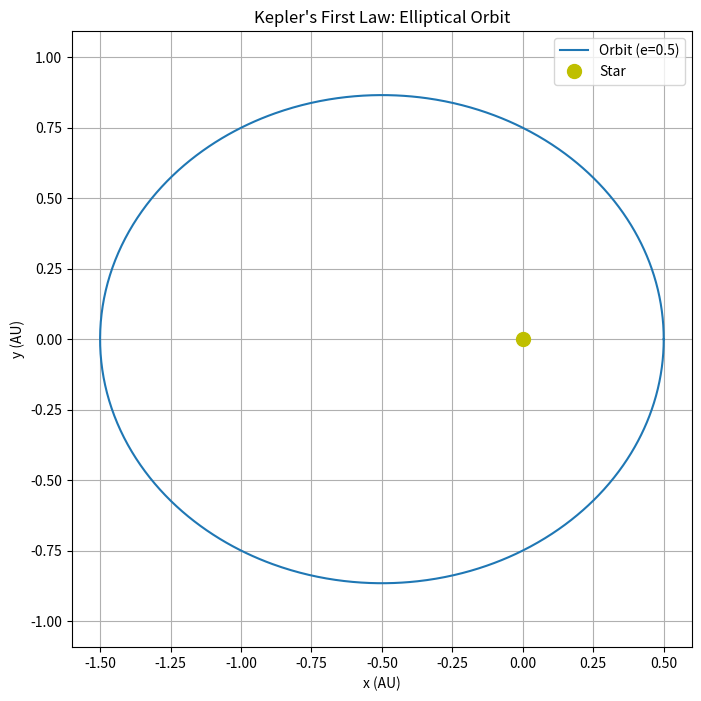

The script that saved this image:
%matplotlib inline
import numpy as np
import matplotlib.pyplot as plt

def kepler_orbit():
    t = np.linspace(0, 2*np.pi, 1000)
    a = 1.0 # semi-major axis
    e = 0.5 # eccentricity
    r = a * (1 - e**2) / (1 + e * np.cos(t))
    x = r * np.cos(t)
    y = r * np.sin(t)
    
    plt.figure(figsize=(8, 8))
    plt.plot(x, y, label=f'Orbit (e={e})')
    plt.plot(0, 0, 'yo', markersize=10, label='Star')
    plt.title("Kepler's First Law: Elliptical Orbit")
    plt.xlabel("x (AU)")
    plt.ylabel("y (AU)")
    plt.legend()
    plt.grid(True)
    plt.axis('equal')
    plt.show()

if __name__ == '__main__':
    kepler_orbit()
